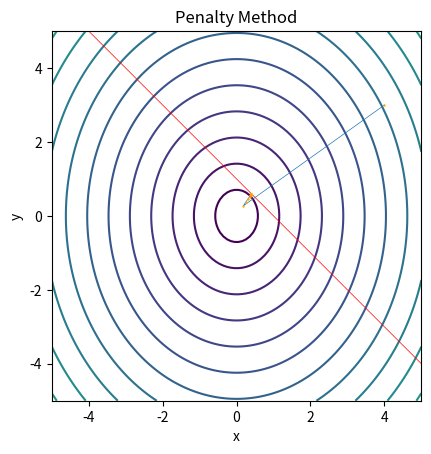

Reproduce this figure in Python.
import numpy as np
import random
import math
import matplotlib.pyplot as plt

def f(x, y):
	return 3 * x ** 2 + 2 * y ** 2

def grad_f(x, y):
	return np.array([6 * x, 4 * y])

def h(x, y):
	return 1 - (x + y)

def grad_h_2(x, y):
	if h(x, y) < 0:
		return np.array([0, 0])
	else:
		return np.array([- 2 * h(x, y), - 2 * h(x, y)])

def vec_abs_2(v):
	v1, v2 = v
	return v1 ** 2 + v2 ** 2

def target_f(c, x, y):
	return f(x, y) + c * max(0, h(x, y)) ** 2

def is_in_h(x, y):
	if h(x, y) <= 0:
		return True
	else:
		return False

def penalty(x, y, threshold, max_iter):
	x_list = [x]
	y_list = [y]
	# バックトラック法のパラメタ
	a = 0.5
	b = 0.8
	c = 1
	# 外点法
	for _ in range(max_iter):
		# cの値で勾配法
		pre_x, pre_y = x, y
		for _ in range(max_iter):
			prex, prey = x, y
			e = 1.0
			grad = grad_f(x, y) + c * grad_h_2(x, y)
			dx, dy = grad
			# ステップ幅の更新(バックトラック法)
			for _ in range(max_iter):
				if target_f(c, x - e * dx, y - e * dy) - target_f(c, x, y) > - a * e * vec_abs_2(grad):
					e = b * e
			x = x - e * dx
			y = y - e * dy
			print("after =", x, y)
			if abs(x - prex) < threshold and abs(y - prey) < threshold:
				break
		x_list.append(x)
		y_list.append(y)
		c *= 2
		if abs(x - pre_x) < threshold and abs(y - pre_y) < threshold:
			break
	return x_list, y_list

if __name__ == '__main__':
	threshold = 0.001
	max_iter = 100
	
	# 等高線の実装
	levels = []
	for i in range(20):
		levels.append(1 * (i + 1))
	x = np.linspace(-5, 5, 100)
	y = np.linspace(-5, 5, 100)
	X, Y = np.meshgrid(x, y)
	Z = np.sqrt(3 * X ** 2 + 2 * Y ** 2)
	plt.contour(X, Y, Z, levels = levels)

	lin_x = np.linspace(-4,5,5)
	lin_y = 1 - lin_x
	plt.plot(lin_x, lin_y, "-r", linewidth = 0.5)

	# 初期値
	x_init, y_init = 4, 3
	x_list, y_list = penalty(x_init, y_init, threshold, max_iter)
	plt.scatter(x_list, y_list, s = 0.5, c = 'orange', zorder = 3)
	plt.plot(x_list, y_list, zorder = 2, linewidth = 0.5)
	
	plt.xlabel("x")
	plt.ylabel("y")
	plt.title("Penalty Method")
	plt.gca().set_aspect('equal')
	plt.savefig("penalty.png")
